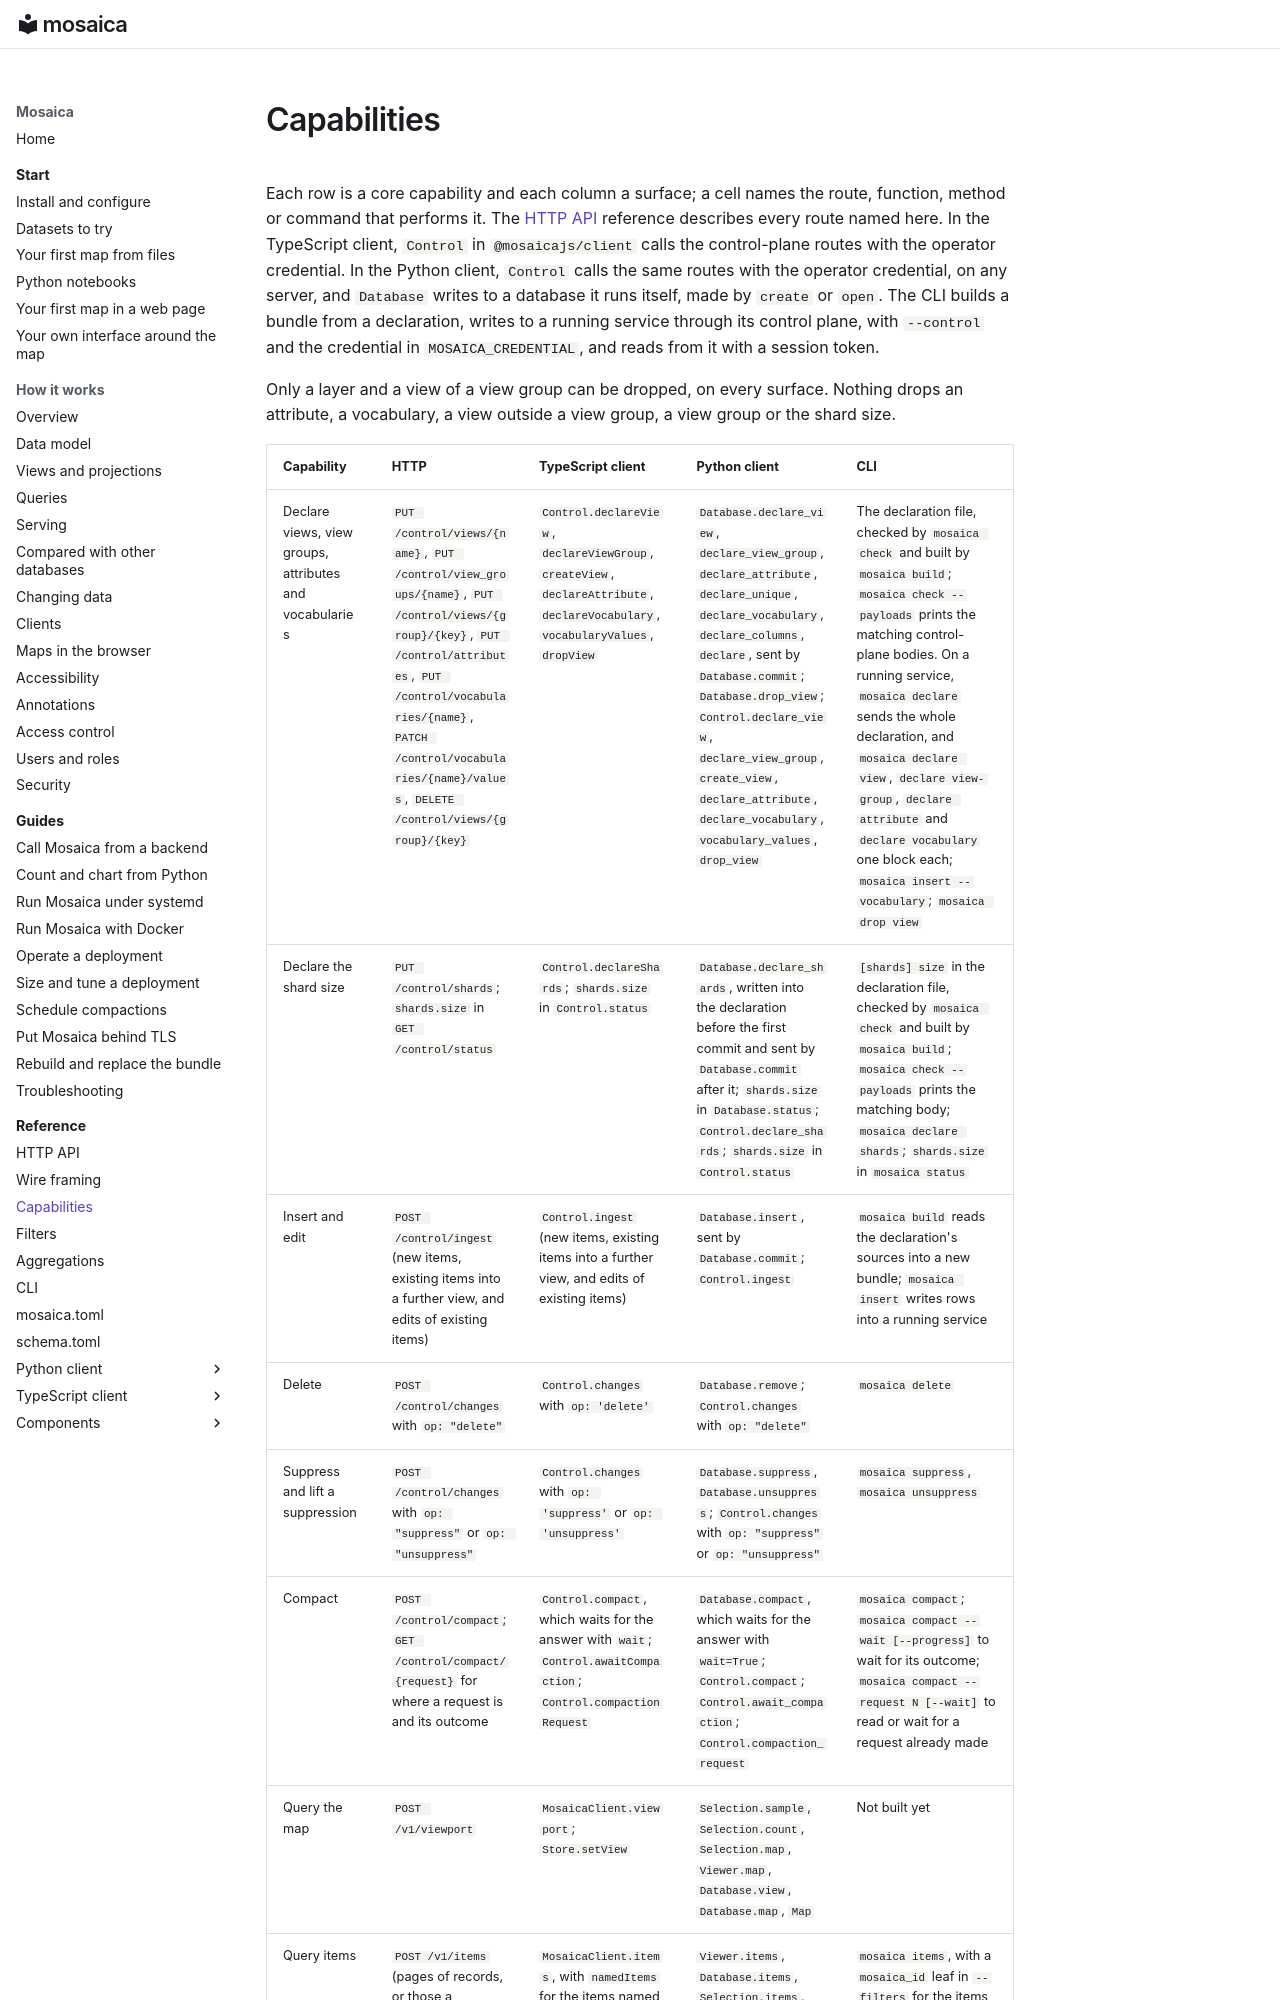

repository: mosaicadb/mosaica · page: reference/capabilities/index.html · generator: mkdocs

# Capabilities

Each row is a core capability and each column a surface; a cell names the route, function, method or command that performs it. The [HTTP API](http.md) reference describes every route named here. In the TypeScript client, `Control` in `@mosaicajs/client` calls the control-plane routes with the operator credential. In the Python client, `Control` calls the same routes with the operator credential, on any server, and `Database` writes to a database it runs itself, made by `create` or `open`. The CLI builds a bundle from a declaration, writes to a running service through its control plane, with `--control` and the credential in `MOSAICA_CREDENTIAL`, and reads from it with a session token.

Only a layer and a view of a view group can be dropped, on every surface. Nothing drops an attribute, a vocabulary, a view outside a view group, a view group or the shard size.
